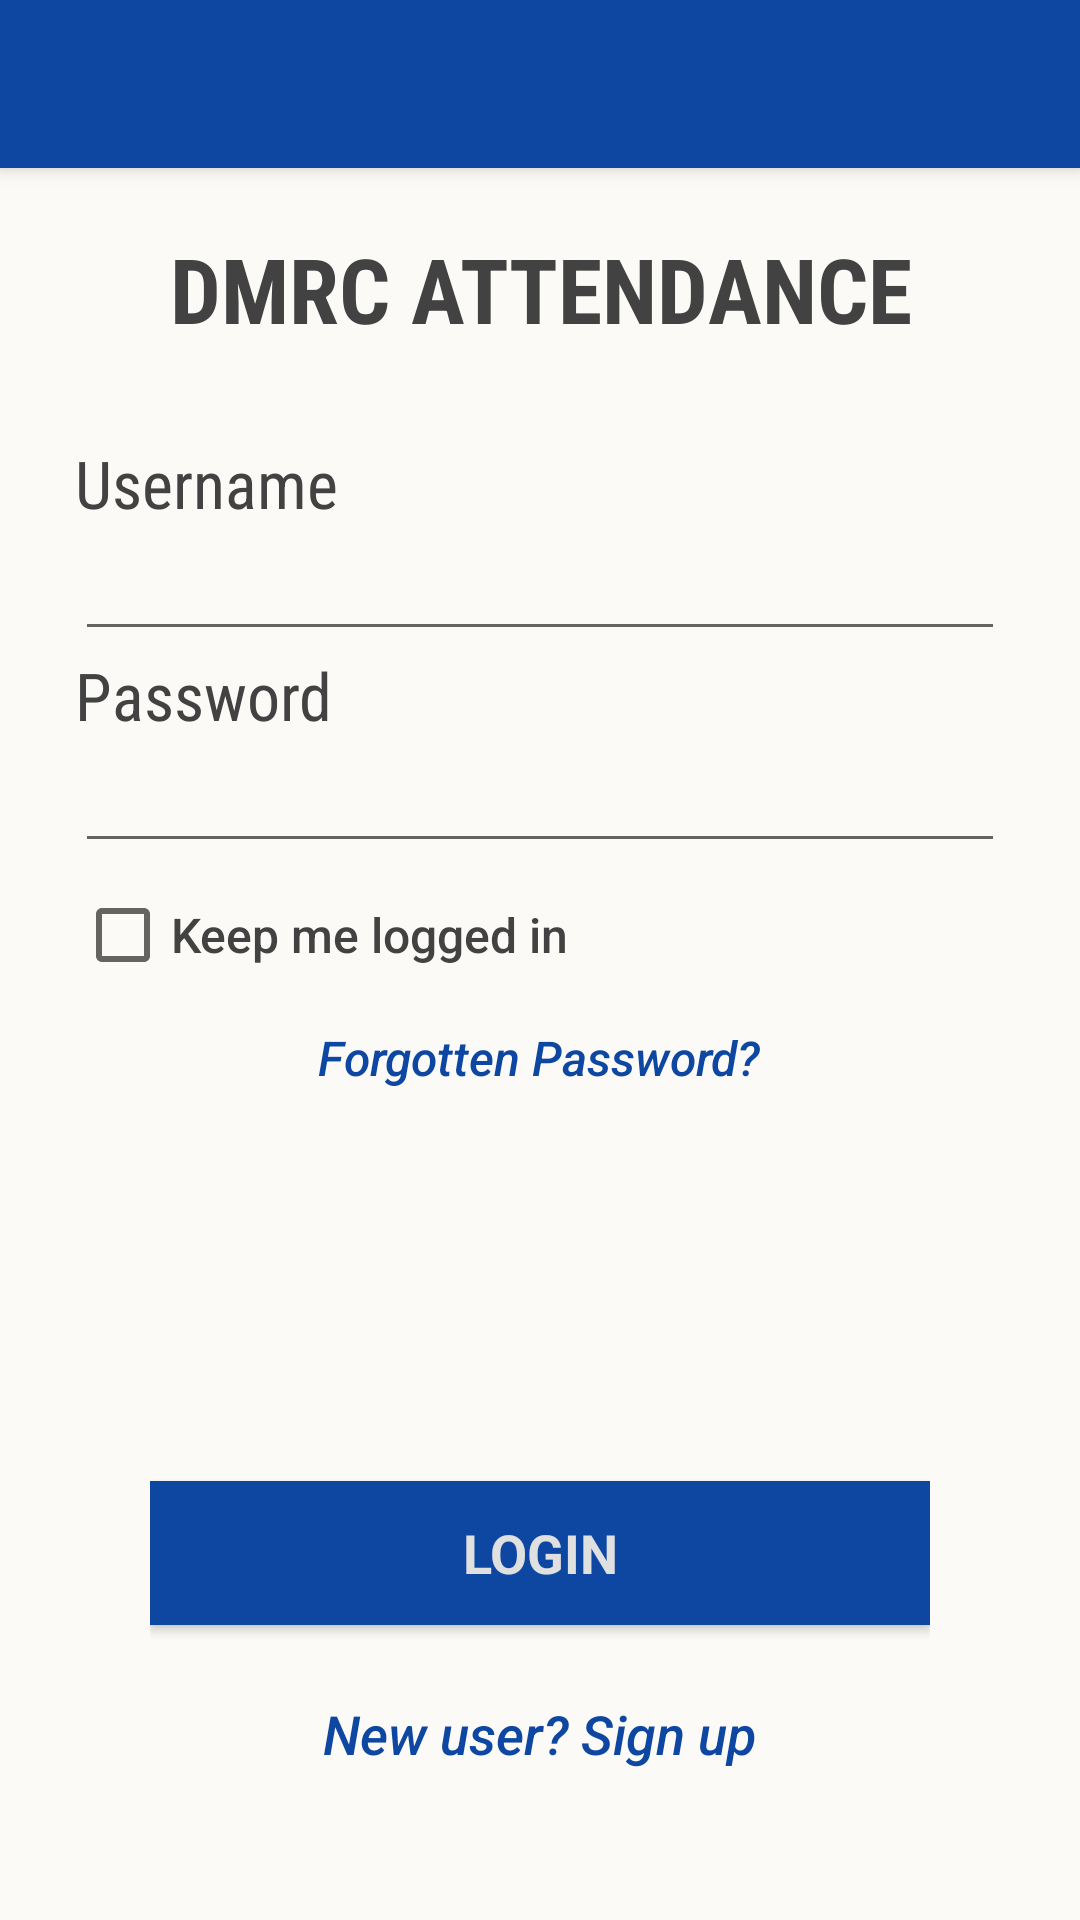

Layout XML and referenced resources for this Android screen:
<!-- AndroidManifest.xml: application theme AppTheme -->
<!-- res/layout/activity_login.xml -->
<?xml version="1.0" encoding="utf-8"?>
<LinearLayout android:layout_height="match_parent"
    xmlns:android="http://schemas.android.com/apk/res/android"
    android:layout_width="match_parent"
    xmlns:app="http://schemas.android.com/apk/res-auto"
    android:orientation="vertical">

    <android.support.v7.widget.Toolbar
        android:id="@+id/my_toolbar"
        android:layout_width="match_parent"
        android:layout_height="?attr/actionBarSize"
        android:background="@color/bluish"
        android:elevation="4dp"
        android:theme="@style/ThemeOverlay.AppCompat.ActionBar"
        app:popupTheme="@style/ThemeOverlay.AppCompat.Light"/>

    <ScrollView xmlns:android="http://schemas.android.com/apk/res/android"
    xmlns:app="http://schemas.android.com/apk/res-auto"
    android:layout_width="match_parent"
    android:layout_height="match_parent"
    android:fillViewport="true">

    <LinearLayout xmlns:android="http://schemas.android.com/apk/res/android"
        xmlns:tools="http://schemas.android.com/tools"
        android:layout_width="match_parent"
        android:layout_height="match_parent"
        android:background="@color/background"
        android:orientation="vertical"
        tools:context="com.example.android.splash.LoginActivity">

        <TextView
            android:id="@+id/login_header"
            android:layout_width="match_parent"
            android:layout_height="wrap_content"
            android:layout_marginTop="20dp"
            android:gravity="center"
            android:text="@string/app_name"
            android:fontFamily="sans-serif-condensed"
            android:textAllCaps="true"
            android:textColor="@color/redbright"
            android:textSize="30sp"
            android:textStyle="normal|bold"
            android:layout_gravity="top" />

        <RelativeLayout
            android:layout_width="match_parent"
            android:layout_height="wrap_content"
            android:layout_marginLeft="25dp"
            android:layout_marginRight="25dp"
            android:layout_marginTop="30dp"
            android:layout_gravity="center_vertical"
            android:layout_marginBottom="50dp">

            <TextView
                android:id="@+id/txtview1_login"
                android:layout_width="match_parent"
                android:layout_height="wrap_content"
                android:layout_alignParentLeft="true"
                android:fontFamily="sans-serif-condensed"
                android:text="@string/prompt_username"
                android:textColor="@color/redbright"
                android:textSize="22sp"
                android:textStyle="normal" />

            <EditText
                android:id="@+id/username_login"
                android:layout_width="match_parent"
                android:layout_height="wrap_content"
                android:layout_below="@id/txtview1_login"
                android:inputType="textAutoComplete"
                android:maxLines="1"
                android:singleLine="true"
                android:textColor="@color/default_color"
                android:theme="@style/RedCheck"
                android:textStyle="normal" />

            <TextView
                android:id="@+id/txtview2_login"
                android:layout_width="match_parent"
                android:layout_height="wrap_content"
                android:layout_alignParentLeft="true"
                android:layout_below="@id/username_login"
                android:fontFamily="sans-serif-condensed"
                android:text="@string/prompt_password"
                android:textColor="@color/redbright"
                android:textSize="22sp"
                android:textStyle="normal" />

            <EditText
                android:id="@+id/password_login"
                android:layout_width="match_parent"
                android:layout_height="wrap_content"
                android:layout_below="@id/txtview2_login"
                android:inputType="textPassword"
                android:maxLines="1"
                android:singleLine="true"
                android:textColor="@color/default_color"
                android:theme="@style/RedCheck"
                android:textStyle="normal" />

            <CheckBox
                android:id="@+id/saveLoginCheckBox"
                android:layout_width="wrap_content"
                android:layout_height="wrap_content"
                android:layout_alignParentLeft="true"
                android:layout_below="@+id/password_login"
                android:layout_marginTop="8dp"
                android:fontFamily="sans-serif-medium"
                android:text="@string/remember"
                android:textColor="@color/redbright"
                android:textSize="16sp"
                android:theme="@style/RedCheck"
                android:checked="false"
                android:textStyle="normal" />


            <TextView
                android:id="@+id/forget_pass"
                android:layout_width="wrap_content"
                android:layout_height="wrap_content"

                android:layout_below="@id/saveLoginCheckBox"
                android:layout_marginTop="14dp"
                android:fontFamily="sans-serif-medium"
                android:text="Forgotten Password?"
                android:textColor="@color/reddull"
                android:textSize="16sp"
                android:textStyle="normal|italic"


                android:layout_centerHorizontal="true" />




        <LinearLayout
            android:layout_width="match_parent"
            android:layout_height="wrap_content"
            android:layout_marginLeft="25dp"
            android:layout_marginRight="25dp"
            android:orientation="vertical"
            android:layout_below="@id/forget_pass"
            android:layout_alignParentBottom="true"
            android:gravity="bottom"
            android:layout_marginBottom="50dp">

            <Button
                android:id="@+id/login_button"
                style="?android:textAppearanceMedium"
                android:layout_width="match_parent"
                android:layout_height="wrap_content"
                android:layout_gravity="bottom"
                android:background="@drawable/button_selector"
                android:text="@string/login_button"
                android:textColor="@color/textColor"
                android:textStyle="bold"
                android:allowUndo="false" />

            <TextView
                android:id="@+id/sign_up"
                android:layout_width="wrap_content"
                android:layout_height="wrap_content"
                android:layout_alignParentBottom="true"
                android:fontFamily="sans-serif-medium"
                android:text="@string/sign_up_text"

                android:textColor="@color/reddull"
                android:textSize="18sp"
                android:layout_marginTop="24dp"
                android:textStyle="italic"
                android:layout_gravity="center_horizontal"
                />


        </LinearLayout>
        </RelativeLayout>
    </LinearLayout>
</ScrollView>

</LinearLayout>
<!-- resources referenced by this layout -->
<resources>
  <color name="background">#1ef9f2d6</color>
  <color name="bluish">#0D47A1</color>
  <color name="default_color">#ff000000</color>
  <color name="redbright">#424242</color>
  <color name="reddull">#0D47A1</color>
  <color name="textColor">#E0E0E0</color>
  <!-- drawable button_selector (drawable) -->
  <?xml version="1.0" encoding="utf-8"?>
  <selector xmlns:android="http://schemas.android.com/apk/res/android">
      <item android:drawable="@color/pressed" android:state_pressed="true" /> 
      <item android:drawable="@color/bluish" android:state_focused="true" />
      
      <item android:drawable="@color/bluish" /> 
  </selector>
  <string name="app_name">DMRC Attendance</string>
  <string name="login_button">Login</string>
  <string name="prompt_password">Password</string>
  <string name="prompt_username">Username</string>
  <string name="remember">Keep me logged in</string>
  <string name="sign_up_text">New user? Sign up</string>
  <style name="RedCheck">
          <item name="colorAccent">#D32F2F</item>
      </style>
  <style name="AppTheme" parent="Theme.AppCompat.Light.NoActionBar">
          
      </style>
  <color name="pressed">#ffff0000</color>
</resources>
